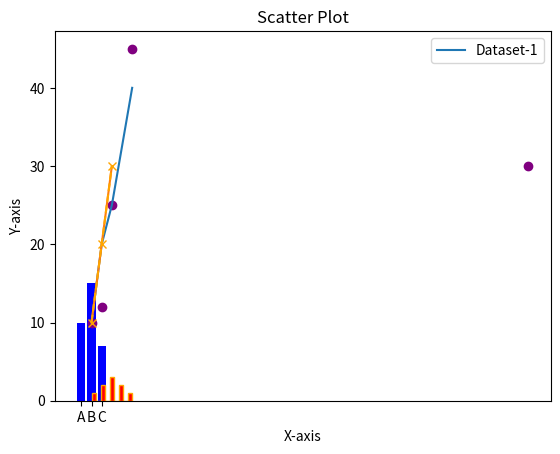

Generate this figure with matplotlib:
import matplotlib.pyplot as plt




# Basic Plot
x = [1,2,3,5]
y= [10,20,25,40]
plt.plot(x,y)
plt.show()

# Line Plot
plt.plot([1,2,3], [10,20,30], label = "Trend")
plt.title("Line Plot")
plt.xlabel("X-axis")
plt.ylabel("Y-axis")
plt.legend()
plt.show()

# Bar Chart
categories = ["A","B","C"]
values = [10,15,7]
plt.bar(categories,values,color="blue")
plt.title("Bar Chart")
plt.show()


# Histogram
data = [1,2,3,2,3,3,4,4,5]
plt.hist(data,bins = 9,color = "red", edgecolor = "orange")
plt.title("Histogram")
plt.show()

# Scatter Plot
x = [1,2,3,44,5]
y= [10,12,25,30,45]
plt.scatter(x,y,color = "purple")
plt.title("Scatter Plot")
plt.legend(["Dataset-1"])
plt.show()

# More design
plt.plot([1,2,3], [10,20,30], label = "Trend",color="orange",linestyle="--",marker="x")
plt.show()


